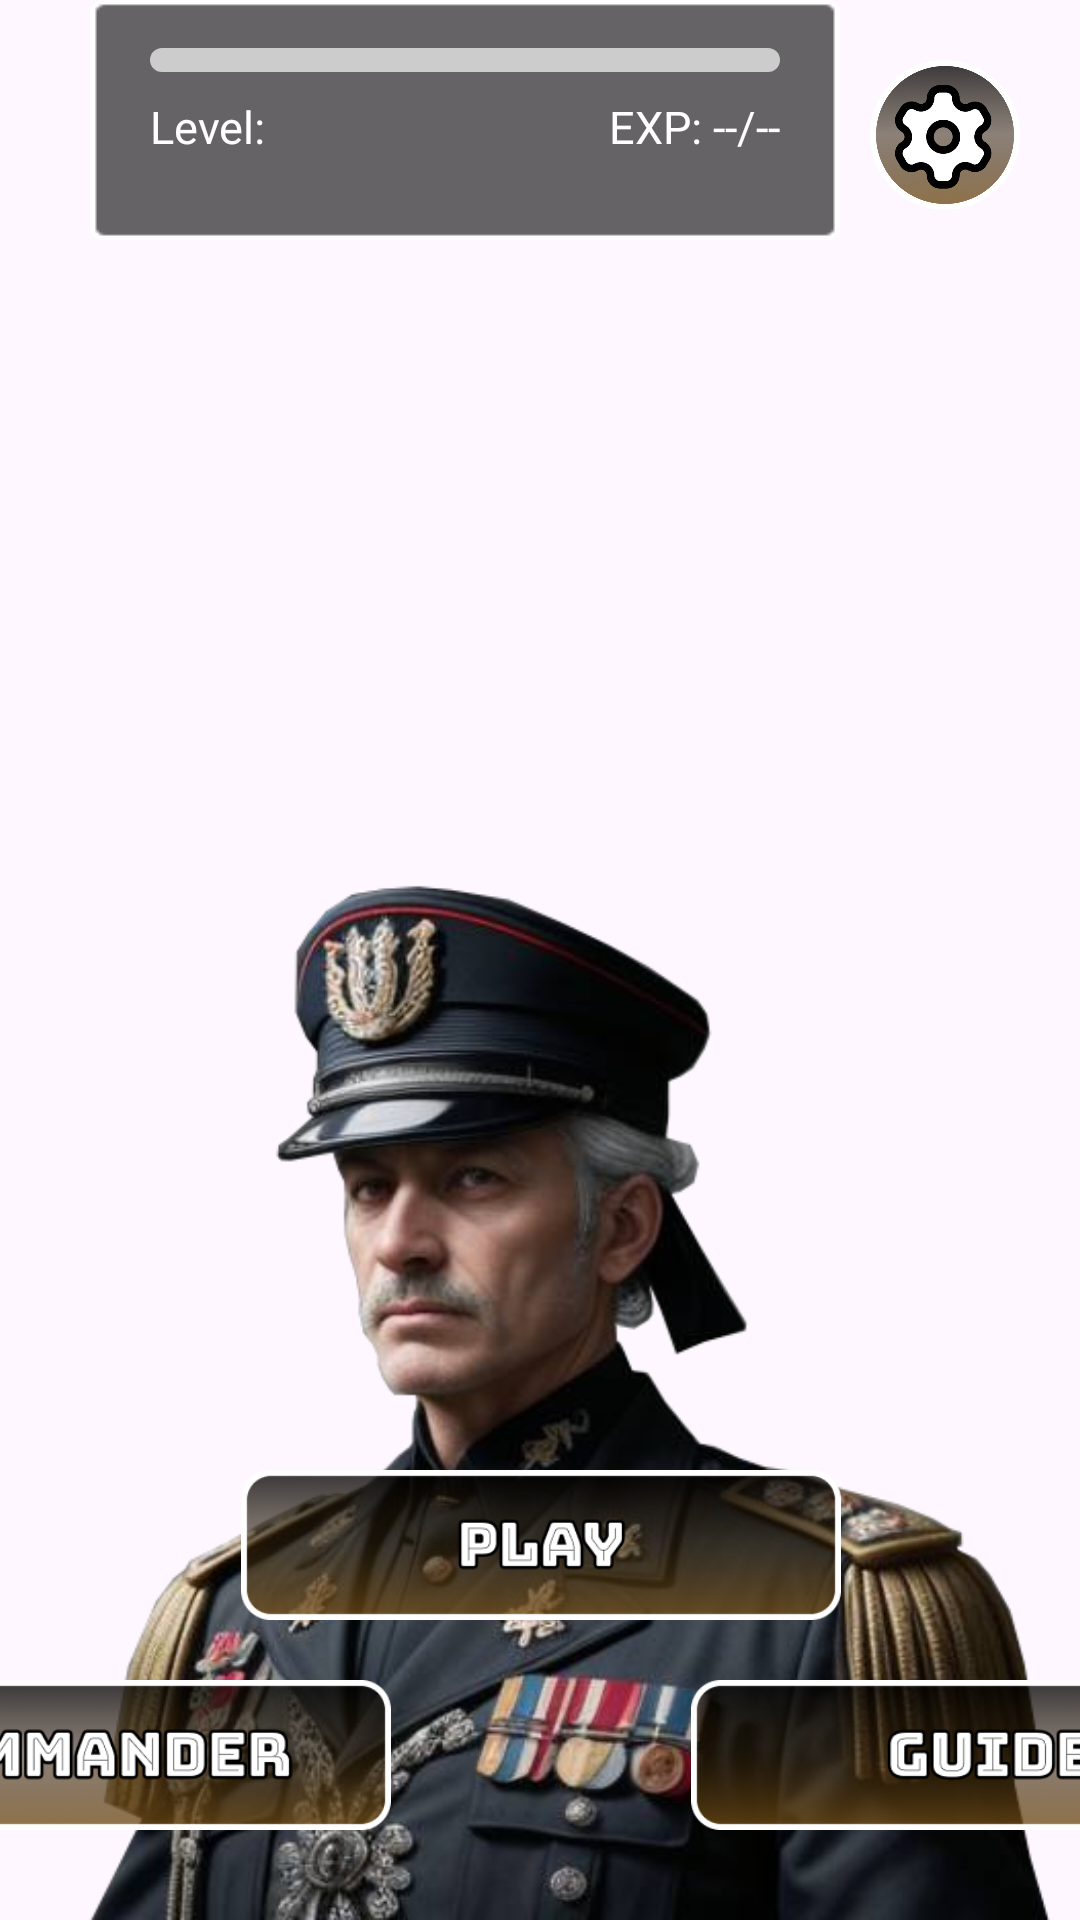

Layout XML and referenced resources for this Android screen:
<!-- AndroidManifest.xml: application theme Theme.CamouflageGame -->
<!-- res/layout/main_screen.xml -->
<?xml version="1.0" encoding="utf-8"?>
<androidx.constraintlayout.widget.ConstraintLayout xmlns:android="http://schemas.android.com/apk/res/android"
    xmlns:app="http://schemas.android.com/apk/res-auto"
    xmlns:tools="http://schemas.android.com/tools"
    android:layout_width="match_parent"
    android:layout_height="match_parent"
    android:background="@drawable/background"
    tools:ignore="ExtraText">

    <ImageButton
        android:id="@+id/btnSetting"
        android:layout_width="50dp"
        android:layout_height="50dp"
        android:layout_marginTop="20dp"
        android:layout_marginEnd="20dp"
        android:clickable="true"
        android:focusable="true"
        android:foreground="@drawable/ripple_effect"
        android:background="#00FFFFFF"
        android:scaleType="fitCenter"
        app:layout_constraintEnd_toEndOf="parent"
        app:layout_constraintTop_toTopOf="parent"
        app:srcCompat="@drawable/btn_setting"
        tools:ignore="ContentDescription,SpeakableTextPresentCheck" />

    <androidx.constraintlayout.widget.ConstraintLayout
        android:layout_width="500dp"
        android:layout_height="350dp"
        app:layout_constraintBottom_toBottomOf="parent"
        app:layout_constraintEnd_toEndOf="parent"
        app:layout_constraintHorizontal_bias="0.5"
        app:layout_constraintStart_toStartOf="parent"
        tools:ignore="VisualLintBounds">

        <ImageView
            android:id="@+id/imageViewCommander_mainScreen"
            android:layout_width="350dp"
            android:layout_height="350dp"
            android:adjustViewBounds="true"
            android:scaleType="centerInside"
            app:layout_constraintBottom_toBottomOf="parent"
            app:layout_constraintEnd_toEndOf="parent"
            app:layout_constraintStart_toStartOf="parent"
            app:layout_constraintTop_toTopOf="parent"
            app:srcCompat="@drawable/commander01"
            tools:ignore="ContentDescription" />

        <ImageButton
            android:id="@+id/btnPlay"
            android:layout_width="200dp"
            android:layout_height="50dp"
            android:layout_marginBottom="20dp"
            android:background="#00FFFFFF"
            android:clickable="true"
            android:focusable="true"
            android:foreground="@drawable/ripple_effect"
            android:scaleType="fitCenter"
            app:layout_constraintBottom_toTopOf="@+id/btnCommander"
            app:layout_constraintEnd_toEndOf="parent"
            app:layout_constraintStart_toStartOf="parent"
            app:srcCompat="@drawable/btn_play"
            tools:ignore="ContentDescription,SpeakableTextPresentCheck" />

        <ImageButton
            android:id="@+id/btnCommander"
            android:layout_width="200dp"
            android:layout_height="50dp"
            android:layout_marginBottom="30dp"
            android:background="#00FFFFFF"
            android:clickable="true"
            android:focusable="true"
            android:foreground="@drawable/ripple_effect"
            android:scaleType="fitCenter"
            app:layout_constraintBottom_toBottomOf="parent"
            app:layout_constraintStart_toStartOf="parent"
            app:srcCompat="@drawable/btn_commander"
            tools:ignore="ContentDescription,SpeakableTextPresentCheck" />

        <ImageButton
            android:id="@+id/btnGuide"
            android:layout_width="200dp"
            android:layout_height="50dp"
            android:background="#00FFFFFF"
            android:clickable="true"
            android:focusable="true"
            android:foreground="@drawable/ripple_effect"
            android:scaleType="fitCenter"
            app:layout_constraintBottom_toBottomOf="@+id/btnCommander"
            app:layout_constraintEnd_toEndOf="parent"
            app:srcCompat="@drawable/btn_guide"
            tools:ignore="ContentDescription,SpeakableTextPresentCheck" />

    </androidx.constraintlayout.widget.ConstraintLayout>

    <androidx.constraintlayout.widget.ConstraintLayout
        android:id="@+id/information_layout"
        android:layout_width="250dp"
        android:layout_height="80dp"
        android:layout_marginStart="30dp"
        android:background="@drawable/information_layout_background"
        app:layout_constraintStart_toStartOf="parent"
        app:layout_constraintTop_toTopOf="parent"
        tools:ignore="VisualLintBounds,TextSizeCheck">

        <ProgressBar
            android:id="@+id/expProgressBar"
            style="@style/Widget.AppCompat.ProgressBar.Horizontal"
            android:layout_width="match_parent"
            android:layout_height="8dp"
            android:layout_marginHorizontal="20dp"
            android:layout_marginTop="16dp"
            android:progressDrawable="@drawable/custom_progress_bar"
            app:layout_constraintEnd_toEndOf="parent"
            app:layout_constraintStart_toStartOf="parent"
            app:layout_constraintTop_toTopOf="parent" />


        <TextView
            android:id="@+id/levelTextView"
            android:layout_width="wrap_content"
            android:layout_height="wrap_content"
            android:layout_marginTop="8dp"
            android:text="Level: "
            android:textColor="@color/white"
            android:textSize="15sp"
            app:layout_constraintStart_toStartOf="@+id/expProgressBar"
            app:layout_constraintTop_toBottomOf="@+id/expProgressBar"
            tools:ignore="HardcodedText" />


        <TextView
            android:id="@+id/expTextView"
            android:layout_width="wrap_content"
            android:layout_height="wrap_content"
            android:layout_marginTop="8dp"
            android:text="@string/exp"
            android:textColor="@color/white"
            android:textSize="15sp"
            app:layout_constraintEnd_toEndOf="@+id/expProgressBar"
            app:layout_constraintTop_toBottomOf="@+id/expProgressBar"
            tools:ignore="SmallSp" />


    </androidx.constraintlayout.widget.ConstraintLayout>

</androidx.constraintlayout.widget.ConstraintLayout>
<!-- resources referenced by this layout -->
<resources>
  <color name="white">#FFFFFFFF</color>
  <!-- drawable btn_commander: png bitmap (drawable, 41018 bytes) -->
  <!-- drawable btn_guide: png bitmap (drawable, 40097 bytes) -->
  <!-- drawable btn_play: png bitmap (drawable, 39477 bytes) -->
  <!-- drawable btn_setting: png bitmap (drawable, 121807 bytes) -->
  <!-- drawable commander01: png bitmap (drawable, 327177 bytes) -->
  <!-- drawable custom_progress_bar (drawable) -->
  <layer-list xmlns:android="http://schemas.android.com/apk/res/android">
      <item android:id="@android:id/background">
          <shape>
              <corners android:radius="5dip" />
              <gradient
                  android:startColor="#FFCCCCCC"
                  android:centerColor="#FFCCCCCC"
                  android:centerY="0.75"
                  android:endColor="#FFCCCCCC"
                  android:angle="270"
                  />
          </shape>
      </item>
  
      <item android:id="@android:id/progress">
          <clip>
              <shape>
                  <corners android:radius="5dip" />
                  <gradient
                      android:startColor="#08a310"
                      android:centerColor="#08a310"
                      android:centerY="0.75"
                      android:endColor="#08a310"
                      android:angle="270"
                      />
              </shape>
          </clip>
      </item>
  </layer-list>
  <!-- drawable information_layout_background: png bitmap (drawable, 673 bytes) -->
  <!-- drawable ripple_effect (drawable) -->
  <?xml version="1.0" encoding="utf-8"?>
  <ripple xmlns:android="http://schemas.android.com/apk/res/android"
      android:color="#6D9C9C9C">
      <item android:id="@android:id/mask">
          <shape android:shape="rectangle">
              <corners android:bottomLeftRadius="45dp"
                  android:topLeftRadius="45dp"
                  android:bottomRightRadius="45dp"
                  android:topRightRadius="45dp" />
              <solid android:color="#6D9C9C9C" />
          </shape>
      </item>
  </ripple>
  <string name="exp">EXP: --/--</string>
  <style name="Theme.CamouflageGame" parent="Base.Theme.CamouflageGame" />
  <style name="Base.Theme.CamouflageGame" parent="Theme.Material3.Light.NoActionBar">
          <item name="android:forceDarkAllowed" tools:targetApi="q">false</item>
      </style>
</resources>
